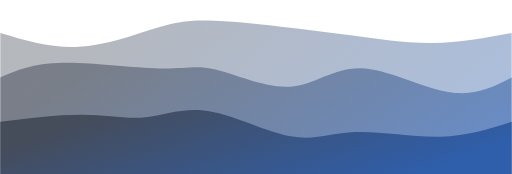
t = 0.00 s
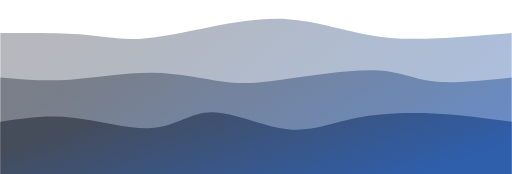
t = 0.75 s
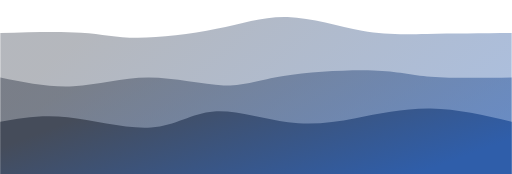
t = 1.25 s
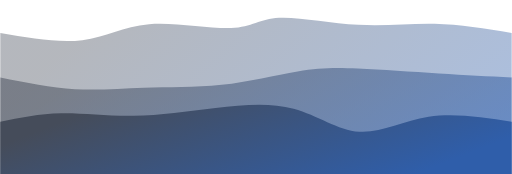
t = 2.00 s
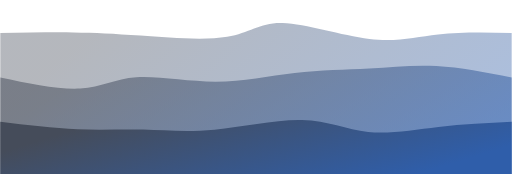
t = 2.75 s
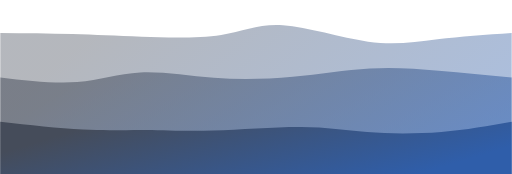
t = 3.25 s

The animated SVG that drew these frames (rendered in a browser with its animation timeline set to each time). Animation: 3 CSS @keyframes rules; one cycle of 4.00 s, repeats indefinitely.

<svg width="100%" height="100%" id="svg" viewBox="0 0 1440 490" xmlns="http://www.w3.org/2000/svg" class="transition duration-300 ease-in-out delay-150"><style>
    .path-0{
    animation:pathAnim-0 4s;
    animation-timing-function: linear;
    animation-iteration-count: infinite;
    }
    @keyframes pathAnim-0{
    0%{
    d: path("M 0,500 L 0,93 C 72.2102370319478,114.46204053589831 144.4204740638956,135.92408107179662 220,132 C 295.5795259361044,128.07591892820338 374.52834077636555,98.76571624871178 432,81 C 489.47165922363445,63.234283751288224 525.4661628306424,57.01305393335624 583,58 C 640.5338371693576,58.98694606664376 719.6070079010651,67.18206801786327 790,75 C 860.3929920989349,82.81793198213673 922.1058055650979,90.25867399519066 992,100 C 1061.8941944349021,109.74132600480934 1139.9697698385435,121.7832360013741 1216,121 C 1292.0302301614565,120.2167639986259 1366.0151150807283,106.60838199931294 1440,93 L 1440,500 L 0,500 Z");
    }
    25%{
    d: path("M 0,500 L 0,93 C 83.89007214015803,85.01923737547236 167.78014428031605,77.0384747509447 226,85 C 284.21985571968395,92.9615252490553 316.7694950188939,116.86533837169357 375,119 C 433.2305049811061,121.13466162830643 517.1418756441086,101.50017176228101 595,82 C 672.8581243558914,62.499828237718994 744.6630024046718,43.13397457918241 817,47 C 889.3369975953282,50.86602542081759 962.2061147372037,77.96392992098936 1022,92 C 1081.7938852627963,106.03607007901064 1128.5125386465131,107.01030573686019 1196,105 C 1263.4874613534869,102.98969426313981 1351.7437306767433,97.99484713156991 1440,93 L 1440,500 L 0,500 Z");
    }
    50%{
    d: path("M 0,500 L 0,93 C 82.64032978357952,107.16695293713501 165.28065956715903,121.33390587427002 231,113 C 296.71934043284097,104.66609412572998 345.51769151494335,73.83132944005497 419,68 C 492.48230848505665,62.16867055994503 590.6485743730676,81.34077636551012 650,79 C 709.3514256269324,76.65922363448988 729.888010992786,52.8055650979045 785,50 C 840.111989007214,47.1944349020955 929.7993816557885,65.43696324287185 1008,70 C 1086.2006183442115,74.56303675712815 1152.9144623840602,65.44658193060805 1223,67 C 1293.0855376159398,68.55341806939195 1366.5427688079699,80.77670903469598 1440,93 L 1440,500 L 0,500 Z");
    }
    75%{
    d: path("M 0,500 L 0,93 C 68.41016832703536,86.6331157677774 136.82033665407073,80.2662315355548 197,84 C 257.17966334592927,87.7337684644452 309.12882171075233,101.56818962555822 387,111 C 464.87117828924767,120.43181037444178 568.66437650292,125.4610099622123 635,112 C 701.33562349708,98.5389900377877 730.2136722775679,66.58777052559257 798,70 C 865.7863277224321,73.41222947440743 972.4809343868085,112.1879079354174 1050,123 C 1127.5190656131915,133.8120920645826 1175.8625901751975,116.6605977327379 1236,107 C 1296.1374098248025,97.3394022672621 1368.0687049124012,95.16970113363105 1440,93 L 1440,500 L 0,500 Z");
    }
    100%{
    d: path("M 0,500 L 0,93 C 72.2102370319478,114.46204053589831 144.4204740638956,135.92408107179662 220,132 C 295.5795259361044,128.07591892820338 374.52834077636555,98.76571624871178 432,81 C 489.47165922363445,63.234283751288224 525.4661628306424,57.01305393335624 583,58 C 640.5338371693576,58.98694606664376 719.6070079010651,67.18206801786327 790,75 C 860.3929920989349,82.81793198213673 922.1058055650979,90.25867399519066 992,100 C 1061.8941944349021,109.74132600480934 1139.9697698385435,121.7832360013741 1216,121 C 1292.0302301614565,120.2167639986259 1366.0151150807283,106.60838199931294 1440,93 L 1440,500 L 0,500 Z");
    }
    }</style><defs><linearGradient id="gradient" x1="3%" y1="33%" x2="97%" y2="67%"><stop offset="5%" stop-color="#454c5a"></stop><stop offset="95%" stop-color="#2f5eaa"></stop></linearGradient></defs><path d="M 0,500 L 0,93 C 72.2102370319478,114.46204053589831 144.4204740638956,135.92408107179662 220,132 C 295.5795259361044,128.07591892820338 374.52834077636555,98.76571624871178 432,81 C 489.47165922363445,63.234283751288224 525.4661628306424,57.01305393335624 583,58 C 640.5338371693576,58.98694606664376 719.6070079010651,67.18206801786327 790,75 C 860.3929920989349,82.81793198213673 922.1058055650979,90.25867399519066 992,100 C 1061.8941944349021,109.74132600480934 1139.9697698385435,121.7832360013741 1216,121 C 1292.0302301614565,120.2167639986259 1366.0151150807283,106.60838199931294 1440,93 L 1440,500 L 0,500 Z" stroke="none" stroke-width="0" fill="url(#gradient)" fill-opacity="0.4" class="transition-all duration-300 ease-in-out delay-150 path-0"></path><style>
    .path-1{
    animation:pathAnim-1 4s;
    animation-timing-function: linear;
    animation-iteration-count: infinite;
    }
    @keyframes pathAnim-1{
    0%{
    d: path("M 0,500 L 0,218 C 45.90793541738236,198.40398488491928 91.81587083476472,178.80796976983854 174,177 C 256.1841291652353,175.19203023016146 374.6444520783235,191.1721058055651 448,193 C 521.3555479216765,194.8278941944349 549.606320851941,182.50360700790105 606,196 C 662.393679148059,209.49639299209895 746.9302645139129,248.81346616283068 816,244 C 885.0697354860871,239.18653383716932 938.672621092408,190.24252834077635 1014,192 C 1089.327378907592,193.75747165922365 1186.379251116455,246.2164204740639 1261,259 C 1335.620748883545,271.7835795259361 1387.8103744417726,244.89178976296805 1440,218 L 1440,500 L 0,500 Z");
    }
    25%{
    d: path("M 0,500 L 0,218 C 67.33218825145997,231.91686705599452 134.66437650291994,245.83373411198903 204,240 C 273.33562349708006,234.16626588801097 344.67468223978017,208.58193060803848 421,209 C 497.32531776021983,209.41806939196152 578.6368945379595,235.8385434558571 631,241 C 683.3631054620405,246.1614565441429 706.7777396083818,230.06389556853313 784,218 C 861.2222603916182,205.93610443146687 992.2521470285128,197.90587427001032 1065,200 C 1137.7478529714872,202.09412572998968 1152.2136722775676,214.3126073514256 1205,219 C 1257.7863277224324,223.6873926485744 1348.8931638612162,220.84369632428718 1440,218 L 1440,500 L 0,500 Z");
    }
    50%{
    d: path("M 0,500 L 0,218 C 71.95465475781518,232.44245963586397 143.90930951563035,246.88491927172794 210,251 C 276.09069048436965,255.11508072827206 336.3174166952937,248.90278254895227 404,247 C 471.6825833047063,245.09721745104773 546.8210237031948,247.50395053246308 623,239 C 699.1789762968052,230.49604946753692 776.3984884919273,211.0814153211955 837,201 C 897.6015115080727,190.9185846788045 941.5850223290965,190.17038818275503 1007,193 C 1072.4149776709035,195.82961181724497 1159.2614221916867,202.2370319477843 1235,207 C 1310.7385778083133,211.7629680522157 1375.3692889041567,214.88148402610784 1440,218 L 1440,500 L 0,500 Z");
    }
    75%{
    d: path("M 0,500 L 0,218 C 86.04328409481278,236.4665063552044 172.08656818962555,254.9330127104088 230,249 C 287.91343181037445,243.0669872895912 317.6970113363106,212.73445551356923 376,208 C 434.3029886636894,203.26554448643077 521.1253864651322,224.12916523531433 600,227 C 678.8746135348678,229.87083476468567 749.8014428031604,214.7488835451735 826,207 C 902.1985571968396,199.2511164548265 983.668842322226,198.87530058399176 1049,193 C 1114.331157677774,187.12469941600824 1163.5231879079354,175.7499141188595 1226,179 C 1288.4768120920646,182.2500858811405 1364.2384060460322,200.12504294057027 1440,218 L 1440,500 L 0,500 Z");
    }
    100%{
    d: path("M 0,500 L 0,218 C 45.90793541738236,198.40398488491928 91.81587083476472,178.80796976983854 174,177 C 256.1841291652353,175.19203023016146 374.6444520783235,191.1721058055651 448,193 C 521.3555479216765,194.8278941944349 549.606320851941,182.50360700790105 606,196 C 662.393679148059,209.49639299209895 746.9302645139129,248.81346616283068 816,244 C 885.0697354860871,239.18653383716932 938.672621092408,190.24252834077635 1014,192 C 1089.327378907592,193.75747165922365 1186.379251116455,246.2164204740639 1261,259 C 1335.620748883545,271.7835795259361 1387.8103744417726,244.89178976296805 1440,218 L 1440,500 L 0,500 Z");
    }
    }</style><defs><linearGradient id="gradient" x1="3%" y1="33%" x2="97%" y2="67%"><stop offset="5%" stop-color="#454c5a"></stop><stop offset="95%" stop-color="#2f5eaa"></stop></linearGradient></defs><path d="M 0,500 L 0,218 C 45.90793541738236,198.40398488491928 91.81587083476472,178.80796976983854 174,177 C 256.1841291652353,175.19203023016146 374.6444520783235,191.1721058055651 448,193 C 521.3555479216765,194.8278941944349 549.606320851941,182.50360700790105 606,196 C 662.393679148059,209.49639299209895 746.9302645139129,248.81346616283068 816,244 C 885.0697354860871,239.18653383716932 938.672621092408,190.24252834077635 1014,192 C 1089.327378907592,193.75747165922365 1186.379251116455,246.2164204740639 1261,259 C 1335.620748883545,271.7835795259361 1387.8103744417726,244.89178976296805 1440,218 L 1440,500 L 0,500 Z" stroke="none" stroke-width="0" fill="url(#gradient)" fill-opacity="0.53" class="transition-all duration-300 ease-in-out delay-150 path-1"></path><style>
    .path-2{
    animation:pathAnim-2 4s;
    animation-timing-function: linear;
    animation-iteration-count: infinite;
    }
    @keyframes pathAnim-2{
    0%{
    d: path("M 0,500 L 0,343 C 82.39024390243898,332.6228100309172 164.78048780487796,322.2456200618344 233,323 C 301.21951219512204,323.7543799381656 355.2682926829269,335.6403297835795 409,330 C 462.7317073170731,324.3596702164205 516.1463414634146,301.1930608038475 588,313 C 659.8536585365854,324.8069391961525 750.1463414634147,371.58742700103056 818,384 C 885.8536585365853,396.41257299896944 931.2682926829268,374.4572311920303 1000,372 C 1068.7317073170732,369.5427688079697 1160.7804878048782,386.58364823084844 1238,385 C 1315.2195121951218,383.41635176915156 1377.6097560975609,363.2081758845758 1440,343 L 1440,500 L 0,500 Z");
    }
    25%{
    d: path("M 0,500 L 0,343 C 58.570937822054276,333.1229817931982 117.14187564410855,323.24596358639644 196,334 C 274.85812435589145,344.75403641360356 374.00343524562004,376.1391274476125 441,370 C 507.99656475437996,363.8608725523875 542.8443833734113,320.1975266231536 600,317 C 657.1556166265887,313.8024733768464 736.6190312607351,351.0707660597733 805,357 C 873.3809687392649,362.9292339402267 930.6794915836483,337.51940913775337 997,320 C 1063.3205084163517,302.48059086224663 1138.663002404672,292.85159738921334 1214,298 C 1289.336997595328,303.14840261078666 1364.6684987976641,323.07420130539333 1440,343 L 1440,500 L 0,500 Z");
    }
    50%{
    d: path("M 0,500 L 0,343 C 54.70903469598076,331.54689110271386 109.41806939196152,320.09378220542766 171,319 C 232.58193060803848,317.90621779457234 301.03675712813464,327.1717622810031 375,326 C 448.96324287186536,324.8282377189969 528.4349020954999,313.21916867055995 606,304 C 683.5650979045001,294.78083132944005 759.223634489866,287.95156303675714 826,306 C 892.776365510134,324.04843696324286 950.6705599450361,366.97457918241156 1011,371 C 1071.329440054964,375.02542081758844 1134.0941257299896,340.1501202335967 1206,329 C 1277.9058742700104,317.8498797664033 1358.9529371350052,330.42493988320166 1440,343 L 1440,500 L 0,500 Z");
    }
    75%{
    d: path("M 0,500 L 0,343 C 82.21367227756787,358.92236344898663 164.42734455513573,374.8447268979732 233,379 C 301.57265544486427,383.1552731020268 356.504294057025,375.5434558570938 412,378 C 467.495705942975,380.4565441429062 523.555479216764,392.9814496736517 602,386 C 680.444520783236,379.0185503263483 781.2737890759189,352.53074544829957 857,349 C 932.7262109240811,345.46925455170043 983.3493644795603,364.89556853315014 1044,372 C 1104.6506355204397,379.10443146684986 1175.3287530058399,373.8869804191 1243,367 C 1310.6712469941601,360.1130195809 1375.3356234970802,351.55650979045004 1440,343 L 1440,500 L 0,500 Z");
    }
    100%{
    d: path("M 0,500 L 0,343 C 82.39024390243898,332.6228100309172 164.78048780487796,322.2456200618344 233,323 C 301.21951219512204,323.7543799381656 355.2682926829269,335.6403297835795 409,330 C 462.7317073170731,324.3596702164205 516.1463414634146,301.1930608038475 588,313 C 659.8536585365854,324.8069391961525 750.1463414634147,371.58742700103056 818,384 C 885.8536585365853,396.41257299896944 931.2682926829268,374.4572311920303 1000,372 C 1068.7317073170732,369.5427688079697 1160.7804878048782,386.58364823084844 1238,385 C 1315.2195121951218,383.41635176915156 1377.6097560975609,363.2081758845758 1440,343 L 1440,500 L 0,500 Z");
    }
    }</style><defs><linearGradient id="gradient" x1="3%" y1="33%" x2="97%" y2="67%"><stop offset="5%" stop-color="#454c5a"></stop><stop offset="95%" stop-color="#2f5eaa"></stop></linearGradient></defs><path d="M 0,500 L 0,343 C 82.39024390243898,332.6228100309172 164.78048780487796,322.2456200618344 233,323 C 301.21951219512204,323.7543799381656 355.2682926829269,335.6403297835795 409,330 C 462.7317073170731,324.3596702164205 516.1463414634146,301.1930608038475 588,313 C 659.8536585365854,324.8069391961525 750.1463414634147,371.58742700103056 818,384 C 885.8536585365853,396.41257299896944 931.2682926829268,374.4572311920303 1000,372 C 1068.7317073170732,369.5427688079697 1160.7804878048782,386.58364823084844 1238,385 C 1315.2195121951218,383.41635176915156 1377.6097560975609,363.2081758845758 1440,343 L 1440,500 L 0,500 Z" stroke="none" stroke-width="0" fill="url(#gradient)" fill-opacity="1" class="transition-all duration-300 ease-in-out delay-150 path-2"></path></svg>
